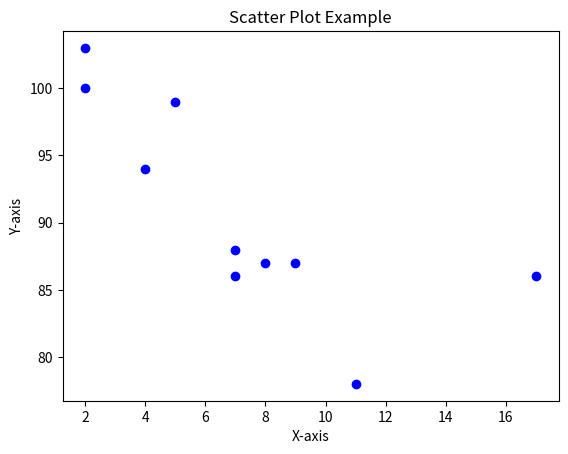

This figure's Python source:
import matplotlib.pyplot as plt

x = [5, 7, 8, 7, 2, 17, 2, 9, 4, 11]
y = [99, 86, 87, 88, 100, 86, 103, 87, 94, 78]

plt.scatter(x, y, color='blue', marker='o')
plt.title("Scatter Plot Example")
plt.xlabel("X-axis")
plt.ylabel("Y-axis")
plt.show()